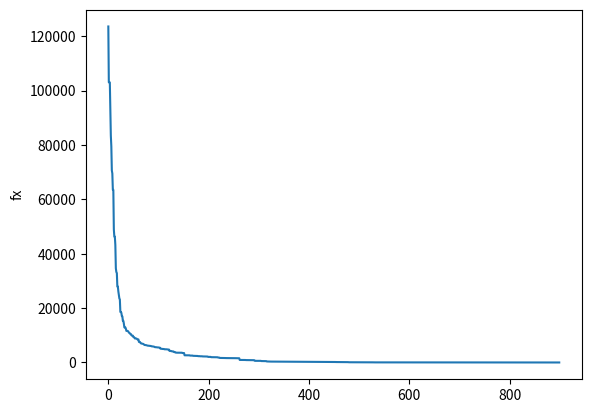

Write the Python code that produced this figure.
from __future__ import print_function
import numpy as np
import matplotlib.pyplot as plt
n = 50
 
# Initialization
X = np.random.randint(
          -100, 100, 
          (n, 50),
          )
fBar = []
# Clone an array
def Cloning(array): 
    array_copy = [] 
    array_copy.extend(array) 
    return array_copy

def fx_i(elem):
    elem_2 = np.multiply(elem, elem)
    return np.sum(elem_2)

for y in range (0, 900):
  X = sorted(X, key=fx_i)
  # Evaluate
  fx = np.sum(
      np.multiply(X, X), 
      axis=1
      )
  
  # Selection
  fBar.append(fx[0])

  for x in range (int(n*80/100), n):
        X[x] = Cloning(X[np.random.randint(0, n*20/100)])

  # Crossover
  for i in range(0, int(n*50/100)):
    father = np.random.randint(int(n*10/100), n)
    mother = np.random.randint(int(n*10/100), n)
    for j in range (0, len(X[father])):
      if np.random.rand() < 0.5:
        temp = X[father][j]
        X[father][j] = X[mother][j]
        X[mother][j] = temp

  # Mutation
  index = np.random.randint(0, n*10/100)
  bit = np.random.randint(0, len(X[0]))
  mutation = abs(Cloning(X[int(index)])[int(bit)] )
  X[1][int(bit)] = np.random.randint(mutation*(-1) , mutation +1  )

plt.plot(fBar)
plt.ylabel('fx')
plt.show()
print(fBar)







